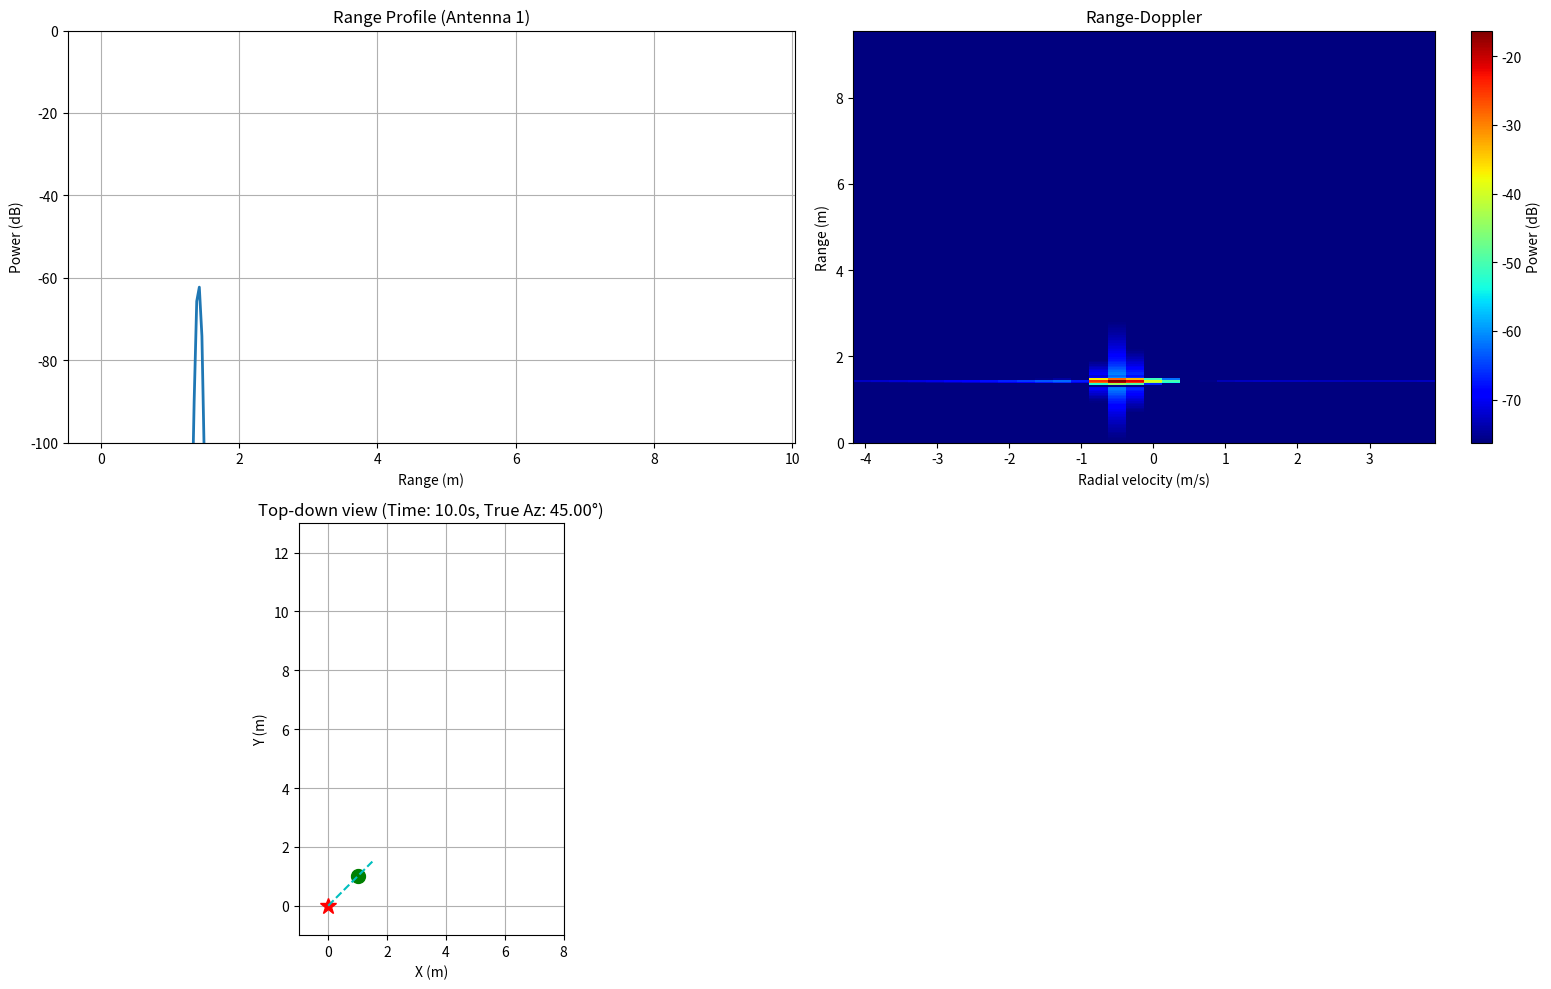

Source code (Python):
import numpy as np
import matplotlib.pyplot as plt

def run_radar_simulation():
    # --- PARAMETERS ---
    noADC = 256
    noRx = 2
    noChirps = 32
    f0 = 60e9               
    fs = 12.5e6       
    c = 299792458.0
    wavelength = c / f0

    # Chirp and radar parameters
    chirpTime = noADC / fs
    BW = 4e9
    slp = BW / chirpTime
    PRI = 300e-6
    antennaSpacing = wavelength / 2.0
    rcs = 1.0
    Pt = 0.0158
    Gt = 10.0
    Gr = 10.0

    # FFT sizes
    FFTRNGSIZE = int(2 ** np.ceil(np.log2(noADC)))
    FFTDOPSIZE = int(2 ** np.ceil(np.log2(noChirps)))
    AOA_FFT_SIZE = FFTDOPSIZE

    # Target motion
    radarPos = np.array([0.0, 0.0])
    startPos = np.array([2.0, 7.0])
    endPos = np.array([1.0, 1.0])
    duration = 10.0
    target_velocity = (endPos - startPos) / duration
    UPDATE_RATE_SEC = 0.1

    # Axes
    f_bins = (np.arange(FFTRNGSIZE) / FFTRNGSIZE) * fs
    rangeAxis = (c * f_bins) / (2.0 * slp)
    fAx = np.fft.fftshift(np.fft.fftfreq(FFTDOPSIZE, d=PRI))
    velocityAxis = fAx * (wavelength / 2.0)
    # aoaAxis_rad = np.linspace(-np.pi/2, np.pi/2, AOA_FFT_SIZE)
    # aoaAxis_deg = np.rad2deg(aoaAxis_rad)

    # --- PLOTTING SETUP ---
    plt.ion()
    fig = plt.figure(figsize=(16, 10))

    # Range profile
    ax1 = fig.add_subplot(2, 2, 1)
    line_range_profile, = ax1.plot(rangeAxis, np.zeros(FFTRNGSIZE), linewidth=2)
    ax1.set_xlabel("Range (m)")
    ax1.set_ylabel("Power (dB)")
    ax1.set_title("Range Profile (Antenna 1)")
    ax1.set_ylim(-100, 0)
    ax1.grid(True)

    # Range-Doppler
    ax2 = fig.add_subplot(2, 2, 2)
    RD_dB_init = np.full((FFTRNGSIZE, FFTDOPSIZE), -100.0)
    im = ax2.imshow(
        RD_dB_init,
        aspect="auto",
        origin="lower",
        extent=[velocityAxis[0], velocityAxis[-1], rangeAxis[0], rangeAxis[-1]],
        cmap="jet",
        vmin=-100.0,
        vmax=0.0,
        interpolation='nearest',
    )
    ax2.set_xlabel("Radial velocity (m/s)")
    ax2.set_ylabel("Range (m)")
    ax2.set_title("Range-Doppler")
    colorBar = fig.colorbar(im, ax=ax2, orientation='vertical')
    colorBar.set_label("Power (dB)")
    # hline_range = ax2.axhline(0.0, color="white", linestyle="--", linewidth=1.5)

    # Top-down geometry
    ax3 = fig.add_subplot(2, 2, 3)
    ax3.set_aspect("equal")
    ax3.grid(True)
    axis_limit = 6.0
    ax3.set_xlim(min(radarPos[0], startPos[0], endPos[0]) - 1,
                 max(radarPos[0], startPos[0], endPos[0]) + axis_limit)
    ax3.set_ylim(min(radarPos[1], startPos[1], endPos[1]) - 1,
                 max(radarPos[1], startPos[1], endPos[1]) + axis_limit)
    ax3.plot(radarPos[0], radarPos[1], "r*", markersize=12)
    target_point, = ax3.plot(startPos[0], startPos[1], "go", markersize=10)
    aoa_line, = ax3.plot([0, 0], [0, 0], "c--", linewidth=1.5)
    ax3.set_title(f"Top-down view (Time: 0.0s)")
    ax3.set_xlabel("X (m)")
    ax3.set_ylabel("Y (m)")
    plt.tight_layout()
    
    eps = 1e-12
    t_adc = np.arange(noADC) / fs

    # --- SIMULATION LOOP ---
    for t_now in np.arange(0.0, duration + UPDATE_RATE_SEC, UPDATE_RATE_SEC):
        if t_now > duration:
            break

        # Target position at current frame
        objPos = startPos + target_velocity * t_now
        current_x, current_y = objPos[0], objPos[1]

        # Update target
        target_point.set_data([current_x], [current_y])

        # --- RADAR SIGNAL GENERATION ---
        data = np.zeros((noADC, noRx, noChirps), dtype=np.complex128)
        R_at_start = np.linalg.norm(objPos - radarPos)
        az_at_start = np.arctan2(objPos[1] - radarPos[1], objPos[0] - radarPos[0])
        radial_velocity = np.dot(target_velocity, (objPos - radarPos) / (R_at_start + eps))
        fd_cpi = 2.0 * radial_velocity / wavelength
        print("Doppler: ", fd_cpi)
        
        tau_start = 2.0 * R_at_start / c
        fb_term = slp * tau_start
        Pr_m = (Pt * Gt * Gr * (wavelength ** 2) * rcs) / (((4 * np.pi) ** 3) * (R_at_start ** 4) + eps)
        A_m = np.sqrt(np.abs(Pr_m))
        const_phase_m = np.exp(-1j * 2 * np.pi * (f0 * tau_start + 0.5 * slp * tau_start ** 2))

        for m in range(noChirps):
            doppler_factor = np.exp(1j * 2.0 * np.pi * fd_cpi * m * PRI)
            for rx in range(noRx):
                antenna_phase = np.exp(1j * 2.0 * np.pi * (antennaSpacing * rx * np.sin(az_at_start)) / wavelength)
                beat = A_m * const_phase_m * antenna_phase * doppler_factor * np.exp(1j * 2 * np.pi * fb_term * t_adc)
                data[:, rx, m] = beat

        # Window + Range FFT
        hammingWindow = np.hamming(noADC).reshape(noADC, 1, 1)
        windowed = data * hammingWindow
        data_rx1, data_rx2 = windowed[:, 0, :], windowed[:, 1, :]
        range_fft_rx1 = np.fft.fft(data_rx1, FFTRNGSIZE, axis=0)
        range_fft_rx2 = np.fft.fft(data_rx2, FFTRNGSIZE, axis=0)

        # Remove slow-time (per-range) mean to suppress stationary clutter/DC
        range_fft_rx1 = range_fft_rx1 - np.mean(range_fft_rx1, axis=1, keepdims=True)
        range_fft_rx2 = range_fft_rx2 - np.mean(range_fft_rx2, axis=1, keepdims=True)

        # Apply slow-time window across chirps to reduce spectral leakage
        slow_win = np.hamming(noChirps)
        range_fft_rx1 = range_fft_rx1 * slow_win[np.newaxis, :]
        range_fft_rx2 = range_fft_rx2 * slow_win[np.newaxis, :]

        rd_rx1 = np.fft.fftshift(np.fft.fft(range_fft_rx1, FFTDOPSIZE, axis=1), axes=1)
        rd_rx2 = np.fft.fftshift(np.fft.fft(range_fft_rx2, FFTDOPSIZE, axis=1), axes=1)
        RD_dB = 20.0 * np.log10(np.abs(rd_rx1) + eps)

        # DEBUG: inspect slow-time sequence at the detected bright range bin
        try:
            debug_range_idx = np.argmax(np.max(np.abs(range_fft_rx1), axis=1))
            slow_seq = range_fft_rx1[debug_range_idx, :]
            # print(f"DEBUG: bright range bin index = {debug_range_idx}")
            # print("DEBUG: slow-time magnitude (per chirp):", np.round(np.abs(slow_seq), 6))
            # print("DEBUG: slow-time phase (rad, per chirp):", np.round(np.angle(slow_seq), 6))
        except Exception as e:
            print("DEBUG: failed to extract slow-time sequence:", e)

        # AoA calculation (FIXED)
        range_idx, dop_idx = np.unravel_index(np.argmax(RD_dB), RD_dB.shape)
        S1, S2 = rd_rx1[range_idx, dop_idx], rd_rx2[range_idx, dop_idx]
        delta_phi = np.angle(S2 / (S1 + eps))   # phase difference in radians
        d = antennaSpacing
        # delta_phi -> (2π * d * sin(theta))/λ  => sin(theta) = delta_phi * λ / (2π*d)
        sin_theta = (delta_phi * wavelength) / (2.0 * np.pi * d)
        sin_theta = np.clip(sin_theta, -1.0, 1.0)
        measured_aoa_rad = np.arcsin(sin_theta)
        measured_aoa_deg = np.rad2deg(measured_aoa_rad)
        print("Measure AoA: ", measured_aoa_deg)
        measured_range = rangeAxis[range_idx]
        measured_velocity = velocityAxis[dop_idx]

        # --- PLOTTING UPDATE ---
        line_range_profile.set_ydata(20.0 * np.log10(np.abs(range_fft_rx1[:, 0]) + eps))
        ax1.relim()
        ax1.autoscale_view(scaley=True)

        im.set_data(RD_dB)
        im.set_clim(vmin=np.max(RD_dB) - 60, vmax=np.max(RD_dB))
        # hline_range.set_ydata([measured_range])

        # Top-down AoA line
        L = R_at_start * 1.5
        true_azimuth_rad = np.arctan2(current_y - radarPos[1], current_x - radarPos[0])
        aoa_line.set_data([radarPos[0], radarPos[0] + L * np.cos(measured_aoa_rad)],
                          [radarPos[1], radarPos[1] + L * np.sin(measured_aoa_rad)])
        ax3.set_title(f"Top-down view (Time: {t_now:.1f}s, True Az: {np.rad2deg(true_azimuth_rad):.2f}°)")

        print(f"\n--- TIME: {t_now:.1f}s ---")
        print(f"Target Pos: ({current_x:.3f}, {current_y:.3f}) m | Range: {measured_range:.3f} m | "
              f"Vel: {measured_velocity:.3f} m/s | Measured AoA: {measured_aoa_deg:.2f}° | True Az: {np.rad2deg(true_azimuth_rad):.2f}°)")

        fig.canvas.draw_idle()
        fig.canvas.flush_events()
        plt.pause(0.001)

    plt.ioff()
    plt.show()

if __name__ == "__main__":
    run_radar_simulation()
